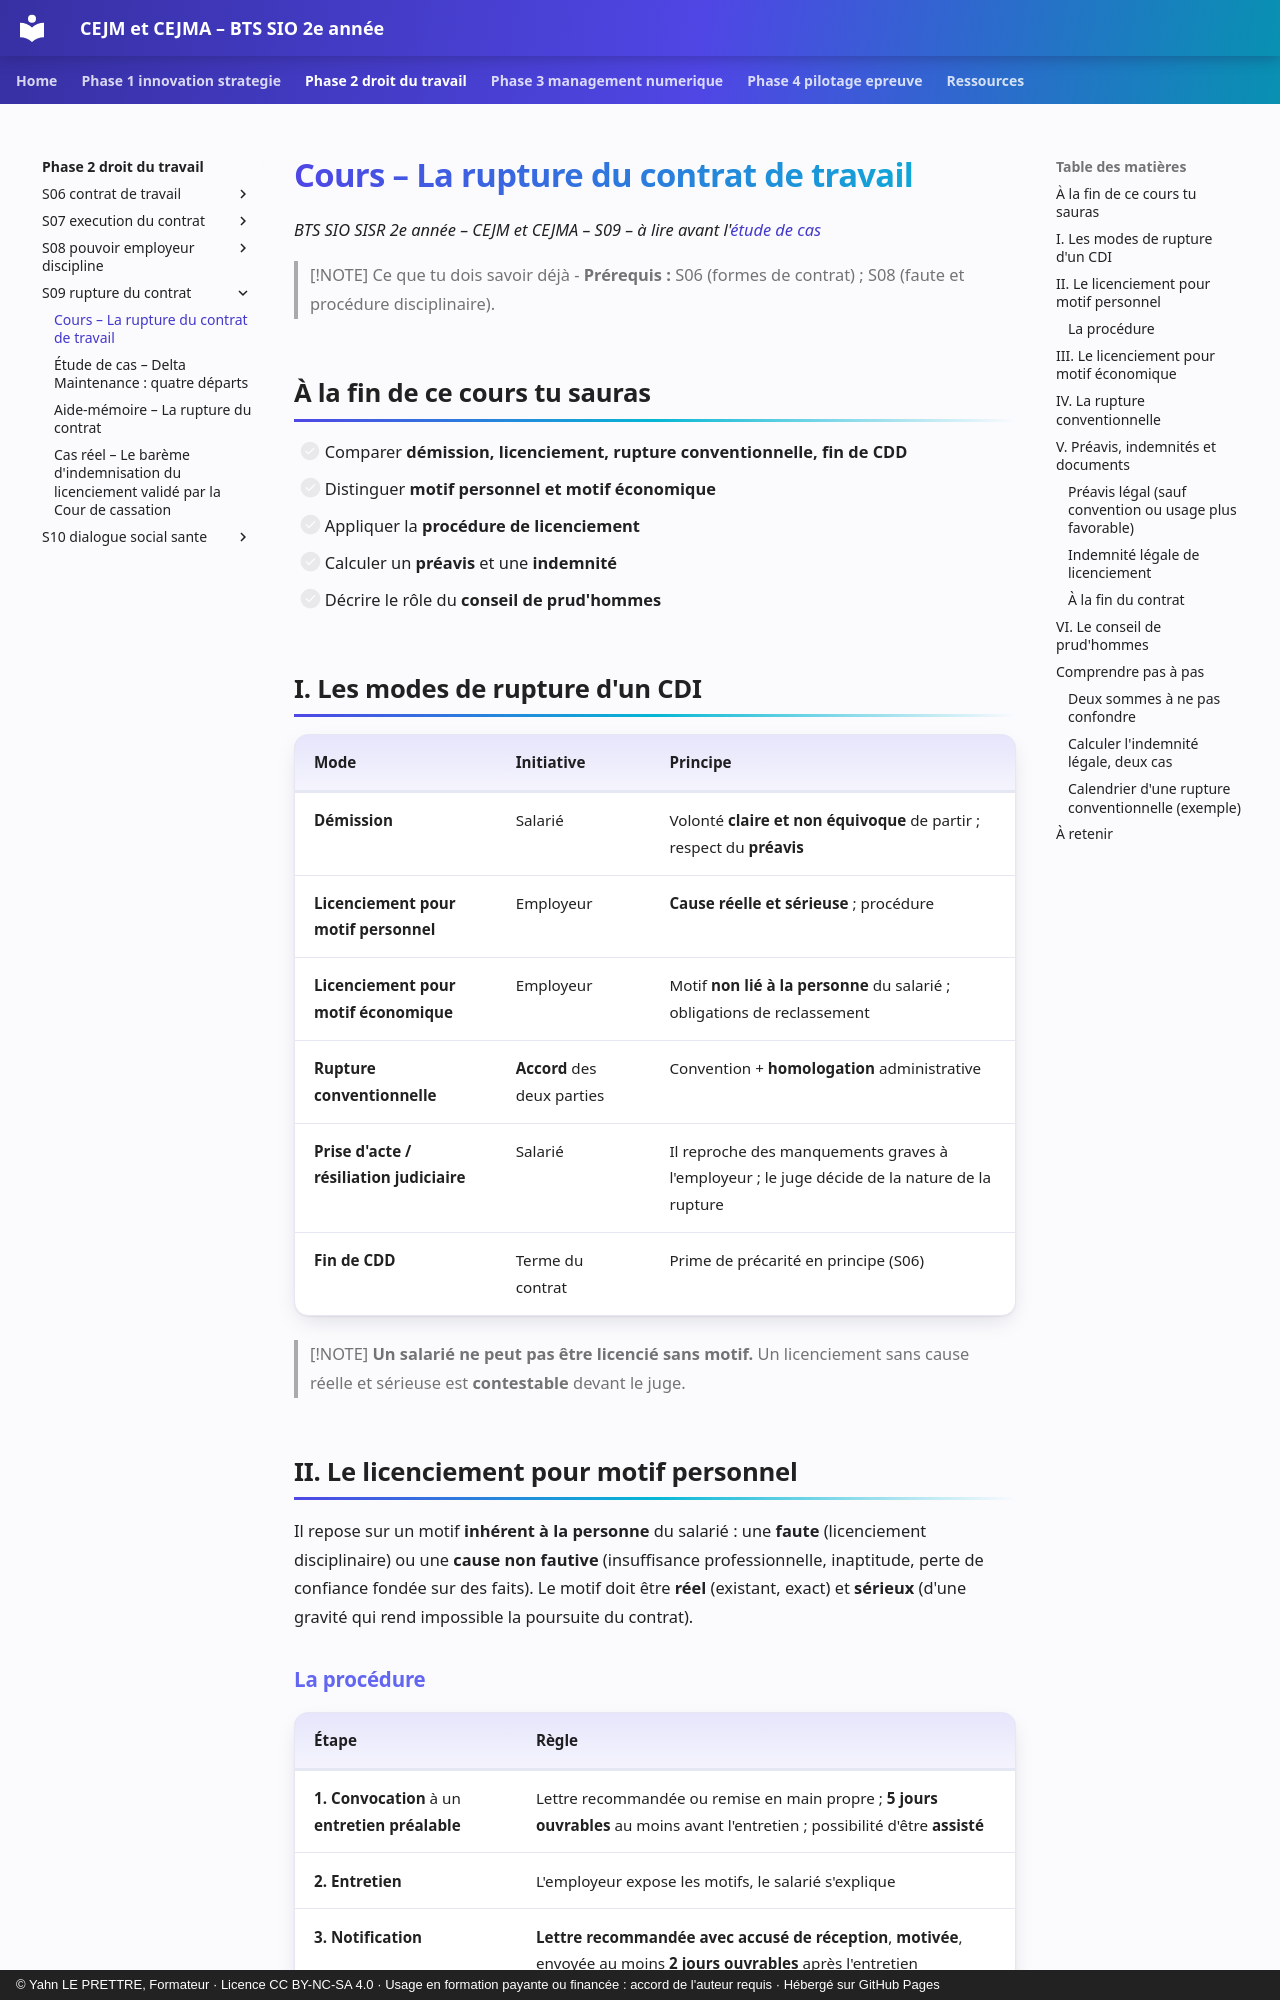

repository: YahnLP/bts2-sio-sisr-cejma · page: phase-2-droit-du-travail/S09-rupture-du-contrat/01-cours/index.html · generator: mkdocs · copyright: © Yahn LE PRETTRE, Formateur · Licence CC BY-NC-SA 4.0 · Usage en formation payante ou financée : accord de l'auteur requis · Hébergé sur GitHub Pages

# Cours – La rupture du contrat de travail

*BTS SIO SISR 2e année – CEJM et CEJMA – S09 – à lire avant l'[étude de cas](02-etude-de-cas.md)*

> [!NOTE] Ce que tu dois savoir déjà
> - **Prérequis :** S06 (formes de contrat) ; S08 (faute et procédure disciplinaire).

## À la fin de ce cours tu sauras

- [ ] Comparer **démission, licenciement, rupture conventionnelle, fin de CDD**
- [ ] Distinguer **motif personnel et motif économique**
- [ ] Appliquer la **procédure de licenciement**
- [ ] Calculer un **préavis** et une **indemnité**
- [ ] Décrire le rôle du **conseil de prud'hommes**

## I. Les modes de rupture d'un CDI

| Mode | Initiative | Principe |
|---|---|---|
| **Démission** | Salarié | Volonté **claire et non équivoque** de partir ; respect du **préavis** |
| **Licenciement pour motif personnel** | Employeur | **Cause réelle et sérieuse** ; procédure |
| **Licenciement pour motif économique** | Employeur | Motif **non lié à la personne** du salarié ; obligations de reclassement |
| **Rupture conventionnelle** | **Accord** des deux parties | Convention + **homologation** administrative |
| **Prise d'acte / résiliation judiciaire** | Salarié | Il reproche des manquements graves à l'employeur ; le juge décide de la nature de la rupture |
| **Fin de CDD** | Terme du contrat | Prime de précarité en principe (S06) |

> [!NOTE]
> **Un salarié ne peut pas être licencié sans motif.** Un licenciement sans cause réelle et sérieuse est **contestable** devant le juge.

## II. Le licenciement pour motif personnel

Il repose sur un motif **inhérent à la personne** du salarié : une **faute** (licenciement disciplinaire) ou une **cause non fautive** (insuffisance professionnelle, inaptitude, perte de confiance fondée sur des faits). Le motif doit être **réel** (existant, exact) et **sérieux** (d'une gravité qui rend impossible la poursuite du contrat).
